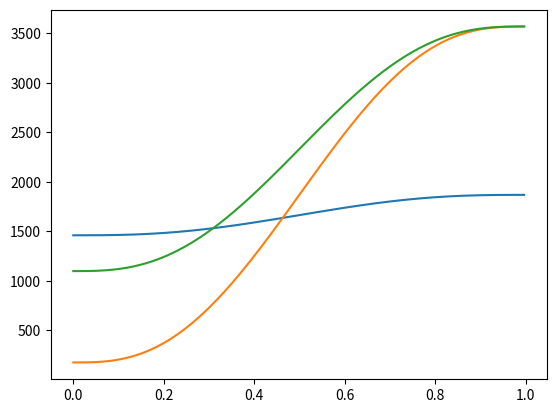
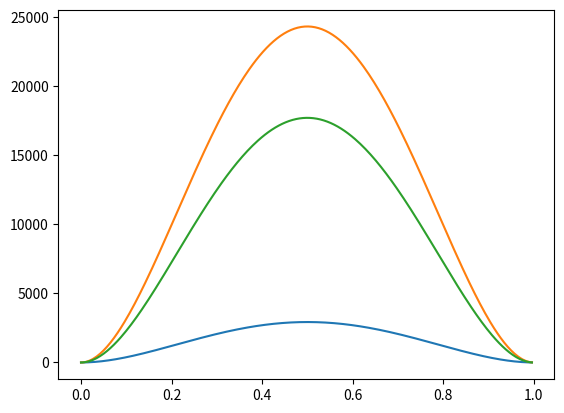

Python code for these plots, in order:
# attempt #1 
# trajectory planning, point to point movement with 5rd order polynomial 
# 2 fundamental questions: 
# 1. given a specific location in the real world, what values should my robot's joint be ...
# ... set to in order to get the EE there? (inverse kinematics)
# 2. given the setting of my joints, where is my EE in real world coordinates? (forward kinematics)

# =================================================================================================
# -- imports --------------------------------------------------------------------------------------
# =================================================================================================

import time

t = time.time()

import numpy as np 
import math 
import matplotlib.pyplot as plt 
print("time is:")
print(time.time() - t)

# =================================================================================================
# -- inverse kinematic class ----------------------------------------------------------------------
# =================================================================================================

# here we have the EE position and the lengths of rods and basic geometry
# our goal is to find theta1, theta2 and theta3 

class InverseKinematics:

	def __init__(self, EE_position, active_rod, passive_rod, base_radius, EE_radius, alpha=[0, 120, 240]):
		# initializing the basic geometry and the given data

		self.alpha = np.array(alpha)							# alpha angles
		self.EE_position_global = np.array(EE_position)			# end effoctor position (x_e, y_e, z_e) with respect to alpha1 = 0								
		self.active_rod = active_rod							# length of the active rod (the upper rod or r_f)
		self.passive_rod = passive_rod							# length of the passive rod (the lower rod or r_e)
		self.EE_radius = EE_radius								# the radius of the end effoctor e 
		self.base_radius = base_radius							# the radius of the base or f
		

	def get_J1_positions(self):
		
		# initializing the J1, F1 position
		self.F1_position = ([[0, 0, 0], [0, 0, 0], [0, 0, 0]])
		self.J1_position = ([[0, 0, 0], [0, 0, 0], [0, 0, 0]])

		for i in [0, 1, 2]:

			alpha = self.alpha[i]

			# converting the EE position to local position based on alpha
			x = float(self.EE_position_global[0])*math.cos(alpha*math.pi/180) + float(self.EE_position_global[1])*math.sin(alpha*math.pi/180)
			y = - float(self.EE_position_global[0])*math.sin(alpha*math.pi/180) + float(self.EE_position_global[1])*math.cos(alpha*math.pi/180)
			z = float(self.EE_position_global[2])

			self.EE_position_local = np.array([x, y, z])

			# here positions of the the 3 important points are found (E1, E1_prime, F1) localy 
			tan_30_deg = 0.5773502692
			self.E1_position = self.EE_position_local + np.array([0, -self.EE_radius/2*tan_30_deg, 0]) 
			self.E1_prime_position = np.array([0, self.E1_position[1], self.E1_position[2]])
			self.F1_position[i] = np.array([0, - self.base_radius/2*tan_30_deg, 0])

			# and from those 3 point we find J1 
			# (intersection of 2 circles, with centers of F1 and E1_prime and ridus of r_f and (r_e**2 - E1_x**2)**0.5)
			rf = float(self.active_rod)
			re = float(self.passive_rod)
			x0 = float(self.E1_position[0])
			y0 = float(self.E1_position[1])
			z0 = float(self.E1_position[2])
			yF = float(self.F1_position[i][1])

			c1 = (x0**2 + y0**2 + z0**2 + rf**2 - re**2 - yF**2)/(2*z0)
			c2 = (yF - y0)/z0
			c3 = -(c1 + c2*yF)*(c1 + c2*yF) + rf*(c2**2*rf + rf)
			if c3 < 0:
				print("non existing point")
				self.J1_position = 0
				return

			y = (yF - c1*c2 - c3**0.5)/(c2**2 + 1)
			z = c1 + c2*y

			self.J1_position[i] = [0, y, z]

		
	
	def get_theta(self):
		self.theta = [0, 0, 0]
		for i in [0, 1, 2]:
			z_J1 = self.J1_position[i][2]
			y_J1 = self.J1_position[i][1]
			y_F1 = self.F1_position[i][1]

			self.theta[i] = (math.atan(-z_J1/(y_F1 - y_J1)))
		print(" this is default theta: ")
		print(np.array(self.theta)*180/math.pi)

		# Gearbox ratio = 50, zero offset = 47.2 degree
		self.theta = ((np.array(self.theta)*180/math.pi) + 47.2)*50
		print(" this is theta with GR consideration")
		
		
		return self.theta

# =================================================================================================
# -- point to point movement 3-4-5 ----------------------------------------------------------------
# =================================================================================================

# in this part we want to move the End-Effector from 1 point to another using a 3-4-5 technique 
# in this class the Given Data is: the first and final position of EE, the max value of V
# and we give the, Desired Data: velocity profile

class PointToPoint345Movement:
	def __init__(self,EE_position_i, EE_position_f, theta_max=4050):
		self.EE_position_i = EE_position_i
		self.EE_position_f = EE_position_f
		self.theta_max = theta_max*6		# by defaut = 424.115 rad/s = 4050 rpm
		self.theta_i = np.zeros((3, 1))
		self.theta_f = np.zeros((3, 1))


	def inverse_kinematics(self):

		# here we find the Initial and final theta from the Initial and final EE position 
		active_rod = 0.2
		passive_rod = 0.46
		base_radius = 0.3464101615 
		EE_radius = 0.2563435195 

		Kinematics = InverseKinematics(self.EE_position_i, active_rod, passive_rod, base_radius, EE_radius)
		Kinematics.get_J1_positions()

		theta_i = Kinematics.get_theta()
		
		
		Kinematics.EE_position_global = self.EE_position_f
		Kinematics.get_J1_positions()
		theta_f = Kinematics.get_theta()

		for i in [0, 1, 2]:
			self.theta_i[i] = theta_i[i]
			self.theta_f[i] = theta_f[i]

		print("this is the initial theta")
		print(self.theta_i)
		print(self.theta_i.size)
		print("this is the final theta")
		print(self.theta_f)
		print(self.theta_f.size)

	def T(self):
		# here we find T(period) from the theta_max
		self.T = 15/8*np.array(self.theta_f - self.theta_i)/self.theta_max
		self.T = max(self.T)

		print("this is T")
		print(self.T)


	def theta_dot_t(self):
		# we find the angular velocity profile in this part
		T = math.floor(self.T*1000)
		tau = np.array(range(0, T))/T
		s_tau_d = 30*tau**4 - 60*tau**3 + 30*tau**2
		print("this is size of s matrix")
		print(s_tau_d)

		self.theta_dot_t = np.array(self.theta_f - self.theta_i)/self.T*s_tau_d
		print(self.theta_dot_t.shape)
		print("this is theta dot t")
		print(self.theta_dot_t)

	def theta_t(self):
		# we find the angular position profile in this part
		T = math.floor(self.T*1000)
		tau = np.array(range(0, T))/T
		s_tau = 6*tau**5 - 15*tau**4 + 10*tau**3

		self.theta_t = np.array(self.theta_i) + np.array(self.theta_f - self.theta_i)*s_tau
		print(self.theta_t.shape)
		print("this is theta t")
		print(self.theta_t)

# =================================================================================================
# -- main -----------------------------------------------------------------------------------------
# =================================================================================================

movement = PointToPoint345Movement([0.05, 0.05, -0.31], [0, -0.15, -0.42])
movement.inverse_kinematics()
movement.T()
movement.theta_dot_t()
movement.theta_t()

T = math.floor(movement.T*1000)
tau = np.array(range(0, T))/T
plt.figure()
plt.plot(tau, movement.theta_t.transpose())
plt.figure()
plt.plot(tau, movement.theta_dot_t.transpose())

theta_t = movement.theta_t/6
theta_dot_t = movement.theta_dot_t/6

f = open("E:\\PointToPoint345.h", "a")
f.write("float speeds_motor1[] = { 0")
for i in range(1, T):
	f.write(", " + str(theta_t[0][i])[:7])
f.write("\nfloat speeds_motor2[] = { 0")

for i in range(1, T):
	f.write(", " + str(theta_t[1][i])[:7])
f.write("\nfloat speeds_motor3[] = { 0")

for i in range(1, T):
	f.write(", " + str(theta_t[2][i])[:7])
